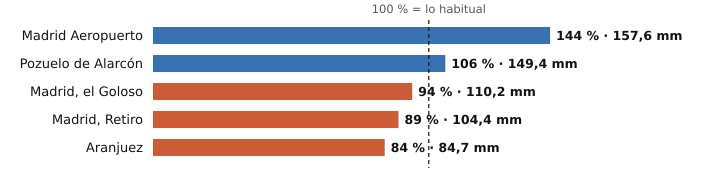

The data file committed next to this chart (first rows):
estacion, provincia, indicativo, mm_otono, referencia_mm, pct, periodo_referencia, hasta, hora
Madrid Aeropuerto, Madrid, 3129, 157.6, 109.3, 144, 1991-2020, 2026-11-14, 15
Pozuelo de Alarcón, Madrid, 3194Y, 149.4, 141.1, 106, 2006-2025, 2026-11-14, 13
Madrid, el Goloso, Madrid, 3126Y, 110.2, 117.0, 94, 2004-2025, 2026-11-14, 14
Madrid, Retiro, Madrid, 3195, 104.4, 117.5, 89, 1991-2020, 2026-11-14, 15
Aranjuez, Madrid, 3100B, 84.7, 101.2, 84, 1997-2025, 2026-11-14, 15
